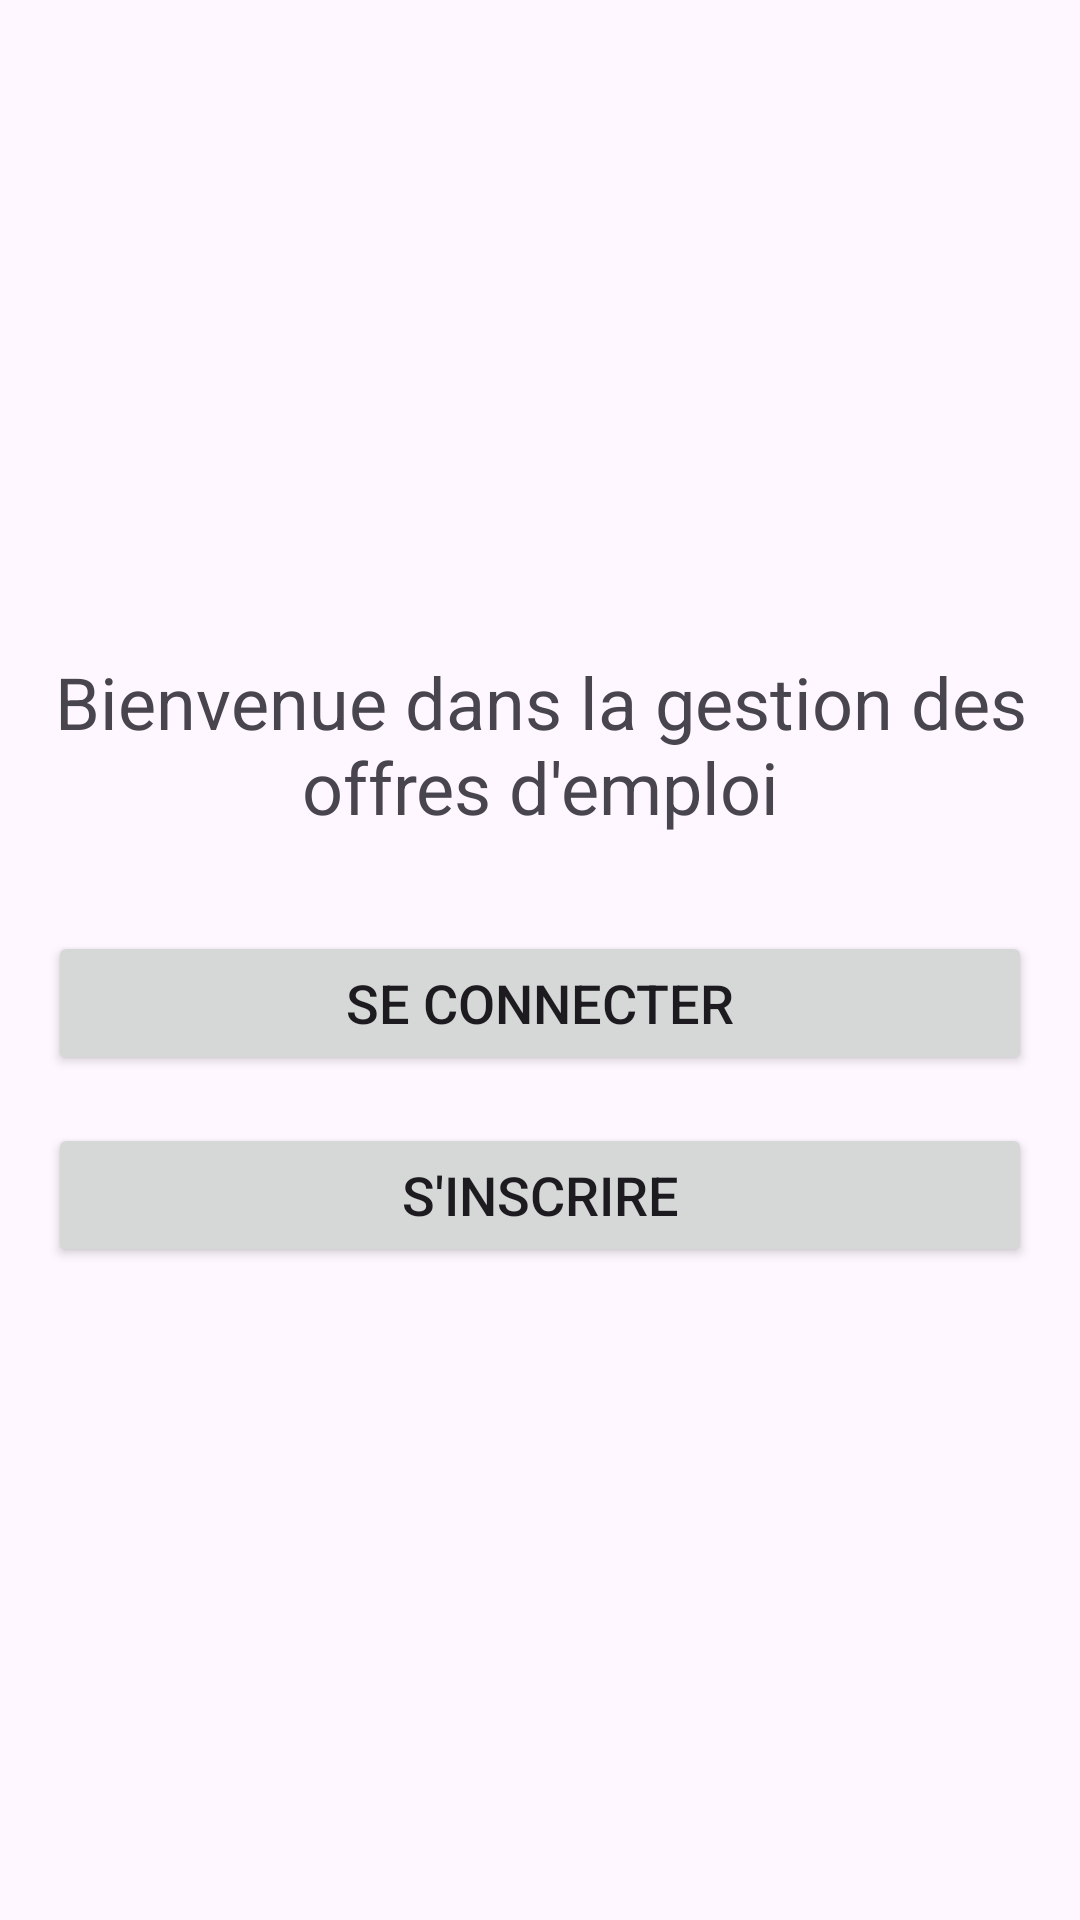

The Android layout XML behind this screen, and the referenced resources:
<!-- AndroidManifest.xml: application theme Theme.TestforEmp -->
<!-- res/layout/activity_main.xml -->
<?xml version="1.0" encoding="utf-8"?>
<LinearLayout xmlns:android="http://schemas.android.com/apk/res/android"
    android:layout_width="match_parent"
    android:layout_height="match_parent"
    android:orientation="vertical"
    android:padding="16dp"
    android:gravity="center">

    
    <TextView
        android:id="@+id/welcomeText"
        android:layout_width="wrap_content"
        android:layout_height="wrap_content"
        android:text="Bienvenue dans la gestion des offres d'emploi"
        android:textSize="24sp"
        android:layout_marginBottom="32dp"
        android:textAlignment="center"/>

    
    <Button
        android:id="@+id/btnLogin"
        android:layout_width="match_parent"
        android:layout_height="wrap_content"
        android:text="Se connecter"
        android:textSize="18sp"
        android:layout_marginBottom="16dp"/>

    
    <Button
        android:id="@+id/btnSignup"
        android:layout_width="match_parent"
        android:layout_height="wrap_content"
        android:text="S'inscrire"
        android:textSize="18sp"/>

</LinearLayout>
<!-- resources referenced by this layout -->
<resources>
  <style name="Theme.TestforEmp" parent="Base.Theme.TestforEmp" />
  <style name="Base.Theme.TestforEmp" parent="Theme.Material3.DayNight.NoActionBar">
          
          
      </style>
</resources>
